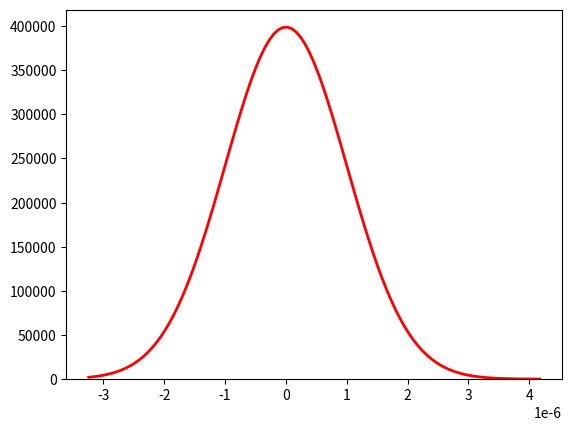
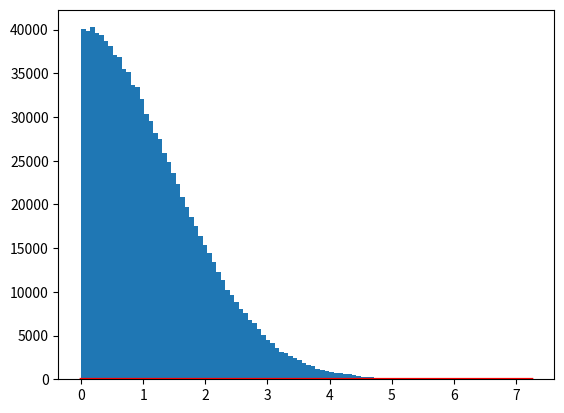
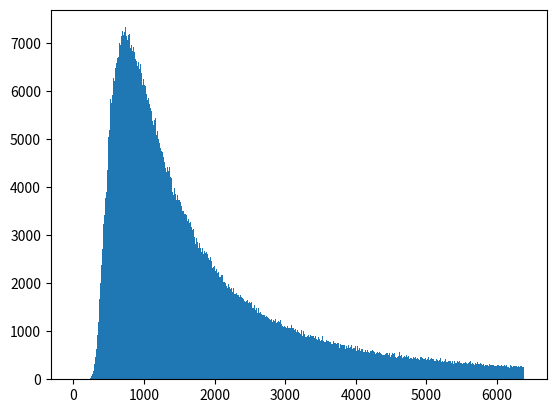

Here is the Python script that generated these plots, in order:
"""


correlation_lengths.py: calculates


"""

import numpy as np
import matplotlib.pyplot as plt

__author__ = "Manuel Sanchez del Rio"
__contact__ = "srio@esrf.eu"
__copyright = "ESRF, 2016"


def std0(x):
    mu = 0.0  # x.mean()
    return np.sqrt(np.mean(abs(x - mu)**2))


def coherence_length_longitudinal(lambda1, lambda2, lambda0=None):
    delta_lambda = np.abs(lambda1 - lambda2)
    if lambda0 == None:
        lambda0 = 0.5 * np.abs(lambda1 + lambda2)
    return lambda0**2 / (2 * delta_lambda)


def coherence_length_transverse(lambda0, distance, separation_at_source):
    return lambda0 * distance / (2 * np.abs(separation_at_source))


def coherence_length_histogram(lambda0, distance, sigma, mu=0.0, npoints=1000, do_plot=True):
    # source
    s1 = np.random.normal(mu, sigma, npoints)
    s2 = np.random.normal(mu, sigma, npoints)

    # s1 = (np.random.random(npoints) - 0.5 ) * sigma * 2.35
    # s2 = (np.random.random(npoints) - 0.5 ) * sigma * 2.35
    # separation_at_source
    x1 = np.outer(s1, np.ones(s2.size))
    x2 = np.outer(np.ones(s1.size), s2)
    dd = np.abs(x1 - x2).flatten()
    separation_at_source = np.unique(dd)[1:-1]

    cl = coherence_length_transverse(lambda0, distance, separation_at_source)

    plt.figure()
    count, bins, ignored = plt.hist(s1, 100)
    plt.plot(bins, 1 / (sigma * np.sqrt(2 * np.pi)) * np.exp(- (bins - mu)**2 / (2 * sigma**2)),
             linewidth=2, color='r')
    plt.savefig("correlation_lengths_gauss.png")
    
    # https://arxiv.org/pdf/1508.02238v1.pdf
    plt.figure()
    count, bins, ignored = plt.hist(
        1e6 * separation_at_source, 100)
    sigma_estimated = sigma * np.sqrt(2)
    print("StDev of source separation = %f um; estimating = %f um" %
          (1e6 * std0(separation_at_source), 1e6 * sigma_estimated))
    plt.plot(bins, 2 / (1e6 * sigma_estimated * np.sqrt(2 * np.pi)) * np.exp(- (bins - 0.0)**2 / (2 * (1e6 * sigma_estimated)**2)),
             linewidth=2, color='r')
    plt.savefig("correlation_lengths.png")
    
    plt.figure()
    count, bins, ignored = plt.hist(1e6 * cl, 500, range=[
                                    0, 10 * 1e6 * coherence_length_transverse(lambda0, distance, 2.35 * sigma)])
    plt.savefig("correlation_lengths_hist.png")
    return bins[count.argmax()] * 1e-6


if __name__ == "__main__":
    lambda0 = 1e-10
    distance = 30.0

    delta_lambda = lambda0 * 1e-4
    lambda1 = lambda0 - 0.5 * delta_lambda
    lambda2 = lambda0 + 0.5 * delta_lambda

    sigma_v = 3.5e-6
    sigma_lb = 37.4e-6
    sigma_hb = 387.8e-6
    sigma_ebs = 1e-6  # 27.2e-6
    print("Wavelength = %f A" % (lambda0 * 1e10))

    print("Correlation length (longitudinal): %f um" %
          (1e6 * coherence_length_longitudinal(lambda1, lambda2)))
    print("Correlation length V     (transversal): %f um" %
          (1e6 * coherence_length_transverse(lambda0, distance, 2.35 * sigma_v)))
    print("Correlation length H Hb  (transversal): %f um" %
          (1e6 * coherence_length_transverse(lambda0, distance, 2.35 * sigma_hb)))
    print("Correlation length H Lb  (transversal): %f um" %
          (1e6 * coherence_length_transverse(lambda0, distance, 2.35 * sigma_lb)))
    print("Correlation length H EBS (transversal): %f um" % (
        1e6 * coherence_length_transverse(lambda0, distance, 2.35 * sigma_ebs)))

    # print("HISTOGRAM Correlation length (longitudinal): %f um"%(1e6*coherence_length_longitudinal(lambda1,lambda2)))
    # print("HISTOGRAM Correlation length V     (transversal): %f um"%(1e6*coherence_length_histogram(lambda0,distance,sigma_v)))
    # print("HISTOGRAM Correlation length H Hb  (transversal): %f um"%(1e6*coherence_length_histogram(lambda0,distance,sigma_hb)))
    # print("HISTOGRAM Correlation length H Lb  (transversal): %f um"%(1e6*coherence_length_histogram(lambda0,distance,sigma_lb)))
    print("HISTOGRAM Correlation length H EBS (transversal): %f um" %
          (1e6 * coherence_length_histogram(lambda0, distance, sigma_ebs)))
